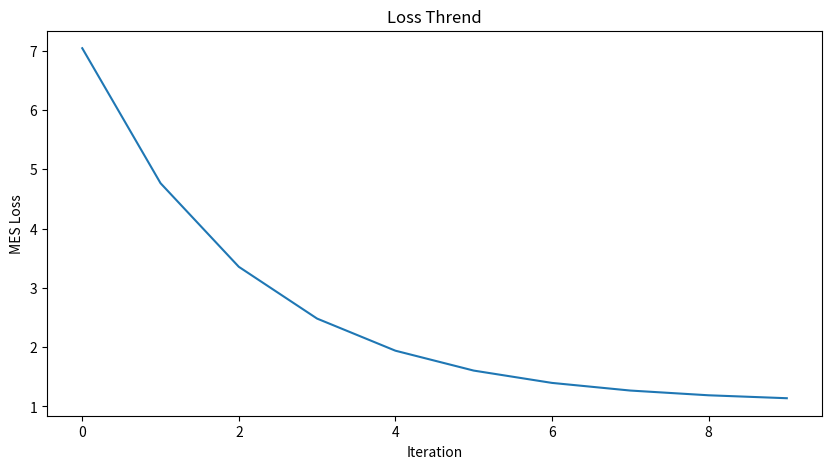
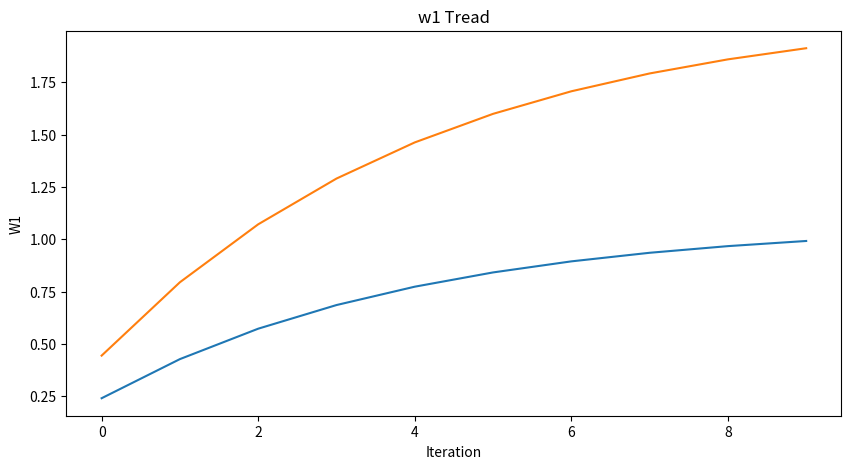
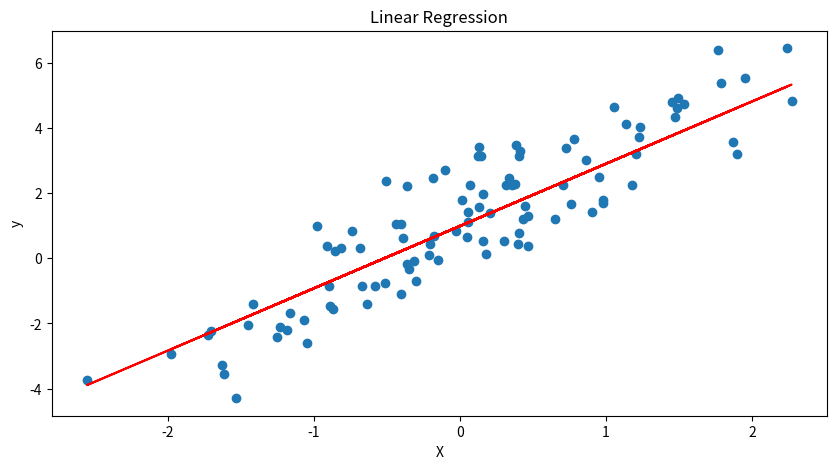

Write Python code to recreate these figures, in order.
import numpy as np
import matplotlib.pyplot as plt

#----------------------------------------------
#  定義一個副函式進行線性回歸模型運算
#----------------------------------------------
def linear_regression(X,y,lr=0.1,n_iterations=10):

    #宣告並定義初始值
    b0=0
    w1=0    
    
    loss_history = []
    b0_history = []
    w1_hostory = []

    for i in range(n_iterations):

        #定義回歸模型
        y_pred = b0+w1*X
        loss = np.mean((y_pred-y)**2)

        #梯度下降之運算
        grad_b0 = np.mean(2*(y_pred-y))
        grad_w1 = np.mean(2*X*(y_pred-y))
        b0=b0-lr*grad_b0
        w1=w1-lr*grad_w1

        #儲存計算結果
        loss_history.append(loss)
        b0_history.append(b0)
        w1_hostory.append(w1)

    return b0,w1,loss_history,b0_history,w1_hostory #回傳結果


#----------------------------------------------
#  隨機生成一測試資料並調用上方定義之副函式
#----------------------------------------------
np.random.seed(0)
n_samples = 100
X = np.random.randn(n_samples)
y = 2*X+1+np.random.randn(n_samples)

w0,w1,loss_history,w0_history,w1_history= linear_regression(X,y) #呼叫模型


#----------------------------------------------
#  繪製測試結果之圖表
#----------------------------------------------
plt.figure(figsize=(10,5))
plt.plot(loss_history)
plt.xlabel('Iteration')
plt.ylabel('MES Loss')
plt.title('Loss Thrend')

plt.figure(figsize=(10,5))
plt.plot(w0_history)
plt.xlabel('Iteration')
plt.ylabel('w0')
plt.title('w0 Thrend')

plt.plot(w1_history)
plt.xlabel('Iteration')
plt.ylabel('W1')
plt.title('w1 Tread')


plt.figure(figsize=(10,5))
plt.scatter(X,y)
plt.plot(X,w0 + w1*X, color='r')
plt.xlabel('X')
plt.ylabel('y')
plt.title('Linear Regression')

plt.show()